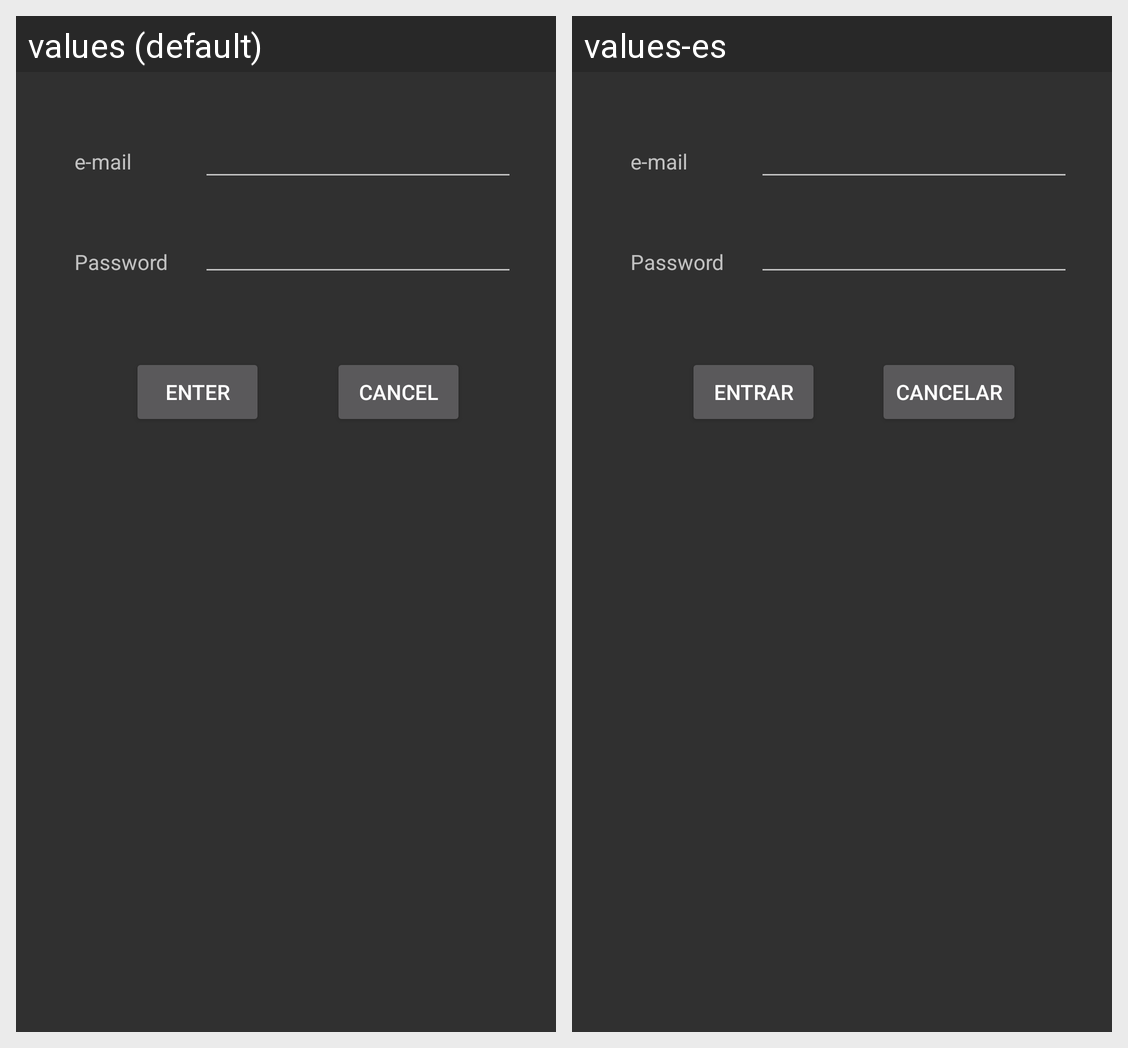

For this localized Android screen grid, give each drawn string resource with its value in every locale shown.
Android screen res/layout/content_login.xml rendered under 2 locales, left to right: values (default), values-es. Device: Nexus 5 (rendered at 1080×1920; each locale shown at half size, 540×960, under a caption strip naming it); theme AppTheme.
Strings drawn on this screen, with the default value and each locale's value (text and hints the layout hard-codes, and strings that could not be matched under every locale, appear in the picture but are not listed):

password
  values: Password
  values-es: Password

enter
  values: Enter
  values-es: Entrar

cancel
  values: Cancel
  values-es: Cancelar
